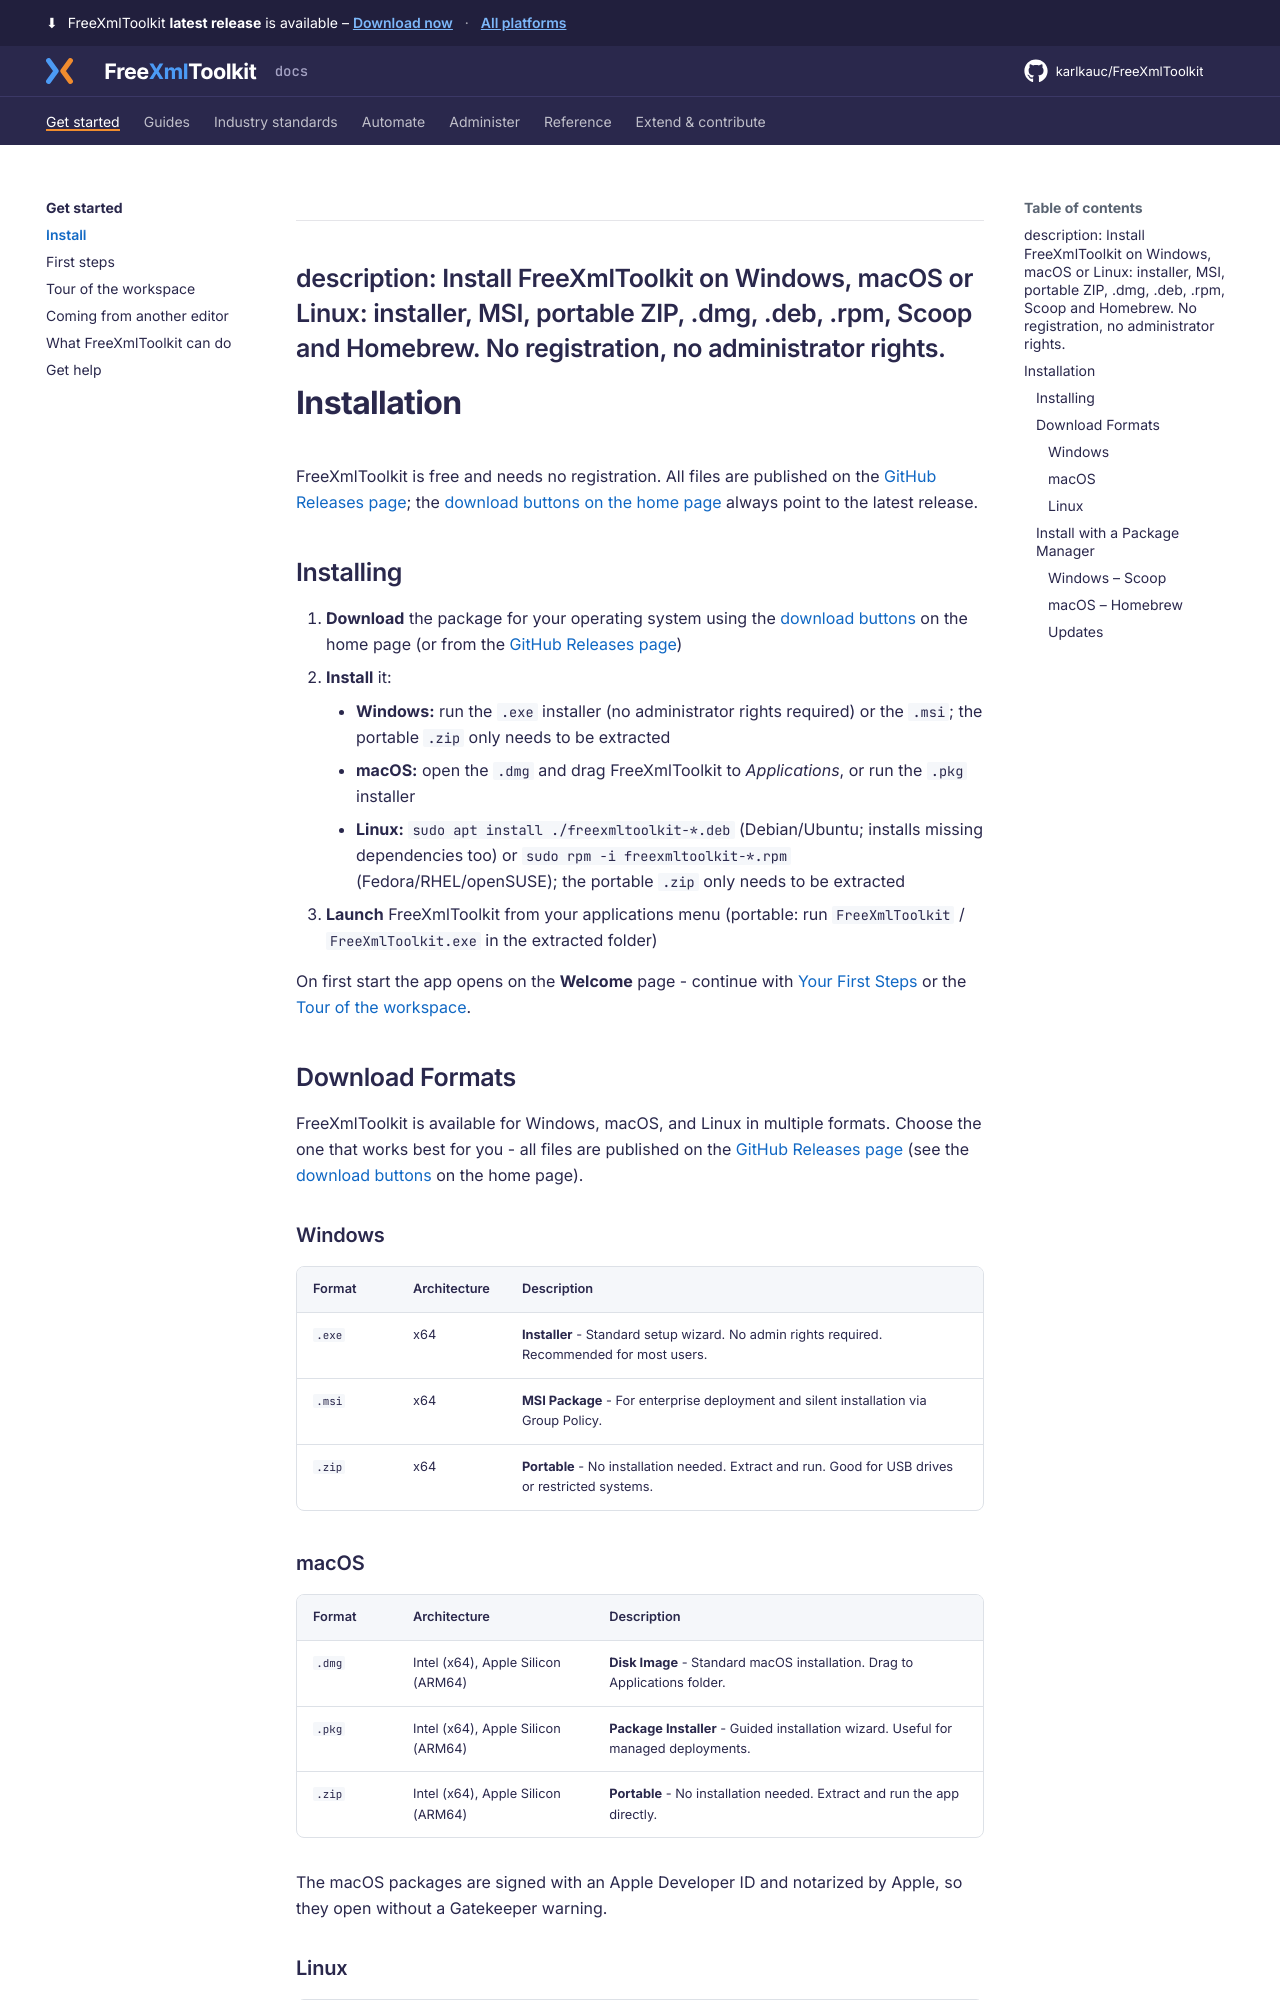

repository: karlkauc/FreeXmlToolkit · page: get-started/install/index.html · generator: mkdocs

---
description: Install FreeXmlToolkit on Windows, macOS or Linux: installer, MSI, portable ZIP, .dmg, .deb, .rpm, Scoop and Homebrew. No registration, no administrator rights.
---

# Installation

FreeXmlToolkit is free and needs no registration. All files are published on the
[GitHub Releases page](https://github.com/karlkauc/FreeXmlToolkit/releases/latest); the
[download buttons on the home page](../index.md#download) always point to the latest release.

## Installing

1. **Download** the package for your operating system using the [download buttons](../index.md#download) on the home page (or from the [GitHub Releases page](https://github.com/karlkauc/FreeXmlToolkit/releases/latest))
2. **Install** it:
    - **Windows:** run the `.exe` installer (no administrator rights required) or the `.msi`; the portable `.zip` only needs to be extracted
    - **macOS:** open the `.dmg` and drag FreeXmlToolkit to *Applications*, or run the `.pkg` installer
    - **Linux:** `sudo apt install ./freexmltoolkit-*.deb` (Debian/Ubuntu; installs missing dependencies too) or `sudo rpm -i freexmltoolkit-*.rpm` (Fedora/RHEL/openSUSE); the portable `.zip` only needs to be extracted
3. **Launch** FreeXmlToolkit from your applications menu (portable: run `FreeXmlToolkit` / `FreeXmlToolkit.exe` in the extracted folder)

On first start the app opens on the **Welcome** page - continue with
[Your First Steps](first-steps.md) or the [Tour of the workspace](workspace-tour.md).

## Download Formats


FreeXmlToolkit is available for Windows, macOS, and Linux in multiple formats. Choose the one that works best for you - all files are published on the [GitHub Releases page](https://github.com/karlkauc/FreeXmlToolkit/releases/latest) (see the [download buttons](../index.md#download) on the home page).

### Windows

| Format | Architecture | Description |
|--------|--------------|-------------|
| `.exe` | x64 | **Installer** - Standard setup wizard. No admin rights required. Recommended for most users. |
| `.msi` | x64 | **MSI Package** - For enterprise deployment and silent installation via Group Policy. |
| `.zip` | x64 | **Portable** - No installation needed. Extract and run. Good for USB drives or restricted systems. |
